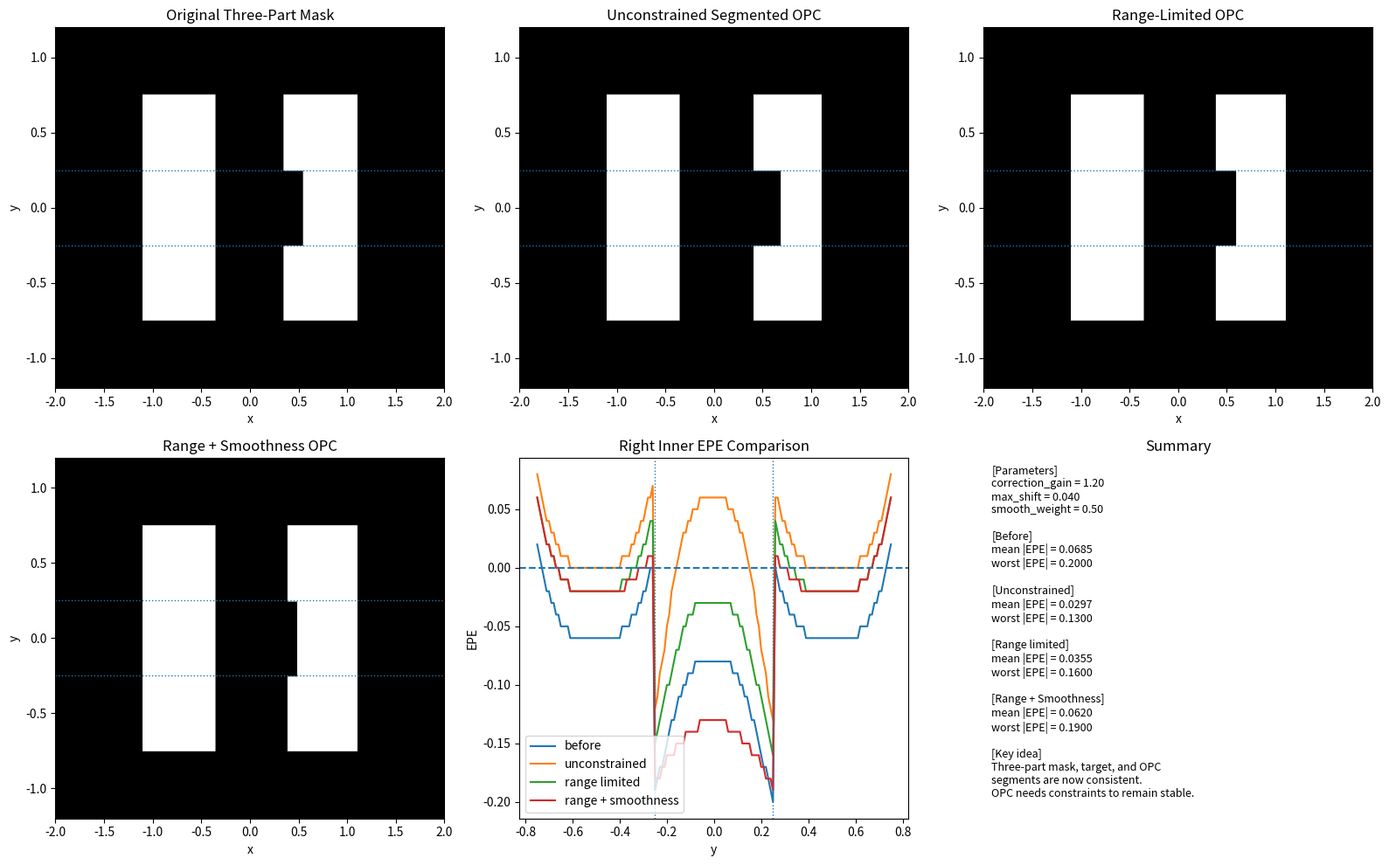

Reproduce this figure in Python.
# 第53天：OPC 为什么需要约束
# 三段式右边 mask + 三段 target + 三段 OPC
# correction range + smoothness constraint

import numpy as np
import matplotlib.pyplot as plt
from scipy.signal import fftconvolve


# =========================================================
# 1. 建立二维网格
# =========================================================
nx, ny = 401, 241
x = np.linspace(-2.0, 2.0, nx)
y = np.linspace(-1.2, 1.2, ny)
xx, yy = np.meshgrid(x, y)


# =========================================================
# 2. 固定参数
# =========================================================
y_min_pattern = -0.75
y_max_pattern = 0.75

# 左边线条范围
left_x1, left_x2 = -1.10, -0.35

# 右边线条的三个目标内边缘位置
# 下段和上段的右线内边缘目标位置
right_x1_target = 0.35

# 中段的右线内边缘目标位置
# 这里故意让中段更靠右，相当于右边 mask 由三个小矩形组成
right_x3_target = 0.55

# 右边线条外边缘
right_x2 = 1.10

# 成像参数
sigma = 0.12
dose = 0.98
threshold = 0.28


# =========================================================
# 3. 三段式 y 区域定义
# =========================================================
# 这三个 segment 同时用于：
# 1. 构造原始 mask
# 2. 定义 target right inner edge
# 3. 做 segmented OPC
segments = [
    (-0.75, -0.25),   # 下段
    (-0.25,  0.25),   # 中段
    ( 0.25,  0.75),   # 上段
]

# 每一段对应自己的目标 right inner edge
# 下段 target = 0.35
# 中段 target = 0.55
# 上段 target = 0.35
segment_target_x1_list = [
    right_x1_target,
    right_x3_target,
    right_x1_target,
]


# =========================================================
# 4. 根据 y 位置返回目标 right inner edge
# =========================================================
def get_target_right_inner_edge(yy_value):
    """
    根据当前 y 位置，返回对应的目标右线内边缘位置。

    下段：target = right_x1_target
    中段：target = right_x3_target
    上段：target = right_x1_target

    这样 EPE 的定义就和三段式 target 对齐。
    """

    if -0.25 <= yy_value <= 0.25:
        return right_x3_target
    else:
        return right_x1_target


# =========================================================
# 5. 构造三段式原始 mask
# =========================================================
def build_mask_three_part(
    lower_right_x1,
    middle_right_x1,
    upper_right_x1
):
    """
    构造一个右边由三个小矩形组成的 mask。

    参数：
        lower_right_x1:
            下段右线内边缘位置。

        middle_right_x1:
            中段右线内边缘位置。

        upper_right_x1:
            上段右线内边缘位置。

    返回：
        mask:
            左边一条矩形线 + 右边三段式矩形线。
    """

    mask = np.zeros((ny, nx), dtype=float)

    pattern_region = (yy >= y_min_pattern) & (yy <= y_max_pattern)

    # -------------------------
    # 左边线条：保持完整矩形
    # -------------------------
    left_line = (
        (xx >= left_x1)
        & (xx <= left_x2)
        & pattern_region
    )
    mask[left_line] = 1.0

    # -------------------------
    # 右边线条：下段
    # -------------------------
    lower_region = (
        (yy >= -0.75)
        & (yy <= -0.25)
    )

    right_line_lower = (
        (xx >= lower_right_x1)
        & (xx <= right_x2)
        & lower_region
    )

    # -------------------------
    # 右边线条：中段
    # -------------------------
    middle_region = (
        (yy >= -0.25)
        & (yy <= 0.25)
    )

    right_line_middle = (
        (xx >= middle_right_x1)
        & (xx <= right_x2)
        & middle_region
    )

    # -------------------------
    # 右边线条：上段
    # -------------------------
    upper_region = (
        (yy >= 0.25)
        & (yy <= 0.75)
    )

    right_line_upper = (
        (xx >= upper_right_x1)
        & (xx <= right_x2)
        & upper_region
    )

    # 写入 mask
    mask[right_line_lower] = 1.0
    mask[right_line_middle] = 1.0
    mask[right_line_upper] = 1.0

    return mask


# =========================================================
# 6. 根据 segment_right_x1_list 构造三段式 OPC mask
# =========================================================
def build_mask_segmented(segment_right_x1_list):
    """
    根据每个 segment 的 right_x1 构造三段式 OPC mask。

    segment_right_x1_list 长度必须等于 3：
        [下段 right_x1, 中段 right_x1, 上段 right_x1]

    注意：
        这里不再额外挖洞，也不再使用 5 段。
        因为现在三段 mask、三段 target、三段 OPC 是统一的。
    """

    lower_right_x1 = segment_right_x1_list[0]
    middle_right_x1 = segment_right_x1_list[1]
    upper_right_x1 = segment_right_x1_list[2]

    mask = build_mask_three_part(
        lower_right_x1=lower_right_x1,
        middle_right_x1=middle_right_x1,
        upper_right_x1=upper_right_x1
    )

    return mask


# =========================================================
# 7. 成像打印
# =========================================================
def simulate_print(mask):
    """
    简化成像模型：
        mask -> PSF 卷积 -> aerial image -> threshold -> printed pattern
    """

    psf = np.exp(-(xx**2 + yy**2) / (2 * sigma**2))
    psf /= psf.sum()

    aerial = fftconvolve(mask, psf, mode='same')

    printed = (dose * aerial >= threshold).astype(float)

    return aerial, printed


# =========================================================
# 8. 单行边缘测量
# =========================================================
def measure_edges_one_row(row_binary, x):
    """
    对一行二值图形测量左右两条线的边缘。

    返回：
        left_line_left_edge
        left_line_right_edge
        right_line_left_edge
        right_line_right_edge
        num_features

    其中 right_line_left_edge 就是我们今天关注的 right inner edge。
    """

    # 找出这一行中 printed = 1 的像素位置
    idx = np.where(row_binary > 0)[0]

    # 如果这一行没有图形，返回空
    if len(idx) == 0:
        return None, None, None, None, 0

    # 找相邻 index 的差值
    diffs = np.diff(idx)

    # 如果差值 > 1，说明中间断开了，是两个不同 feature
    split_points = np.where(diffs > 1)[0]

    starts = [idx[0]]
    ends = []

    for sp in split_points:
        ends.append(idx[sp])
        starts.append(idx[sp + 1])

    ends.append(idx[-1])

    num_features = len(starts)

    # 如果少于两个 feature，就无法识别左右两条线
    if num_features < 2:
        return None, None, None, None, num_features

    left_line_left_edge = x[starts[0]]
    left_line_right_edge = x[ends[0]]

    right_line_left_edge = x[starts[1]]
    right_line_right_edge = x[ends[1]]

    return (
        left_line_left_edge,
        left_line_right_edge,
        right_line_left_edge,
        right_line_right_edge,
        num_features
    )


# =========================================================
# 9. 评估 right inner EPE
# =========================================================
def evaluate_printed(printed):
    """
    逐行测量 right inner EPE。

    关键变化：
        target_right_inner_edge 不再是固定 0.35，
        而是根据 y 位置使用三段式 target。
    """

    right_inner_epe_rows = np.full(ny, np.nan)

    for i in range(ny):
        yy_value = y[i]

        # 只在有效图形高度内测量
        if not (y_min_pattern <= yy_value <= y_max_pattern):
            continue

        row_binary = printed[i, :]

        (
            left_line_left_edge,
            left_line_right_edge,
            right_line_left_edge,
            right_line_right_edge,
            num_features
        ) = measure_edges_one_row(row_binary, x)

        # 如果这一行没有成功测到左右两条线，就跳过
        if num_features < 2:
            continue

        # 根据当前 y 位置得到三段式 target edge
        target_right_inner_edge = get_target_right_inner_edge(yy_value)

        # EPE = printed edge - target edge
        right_inner_epe_rows[i] = right_line_left_edge - target_right_inner_edge

    valid_epe = right_inner_epe_rows[~np.isnan(right_inner_epe_rows)]

    mean_epe = np.mean(valid_epe) if len(valid_epe) > 0 else 0.0
    mean_abs_epe = np.mean(np.abs(valid_epe)) if len(valid_epe) > 0 else np.nan
    worst_abs_epe = np.max(np.abs(valid_epe)) if len(valid_epe) > 0 else np.nan

    if len(valid_epe) > 0:
        valid_mask = ~np.isnan(right_inner_epe_rows)
        valid_indices = np.where(valid_mask)[0]

        local_idx = np.argmax(np.abs(valid_epe))
        worst_index = valid_indices[local_idx]

        worst_y = y[worst_index]
        worst_epe = right_inner_epe_rows[worst_index]
    else:
        worst_index = None
        worst_y = np.nan
        worst_epe = 0.0

    return {
        "epe_rows": right_inner_epe_rows,
        "mean_epe": mean_epe,
        "mean_abs_epe": mean_abs_epe,
        "worst_abs_epe": worst_abs_epe,
        "worst_epe": worst_epe,
        "worst_y": worst_y,
        "worst_index": worst_index,
    }


# =========================================================
# 10. 计算每个 segment 的平均 EPE
# =========================================================
def compute_segment_mean_epe(epe_rows, segments):
    """
    对每个 segment 计算 mean EPE。

    注意：
        这里用的是有符号 mean EPE，不是 mean |EPE|。
        因为 correction 需要知道误差方向。
    """

    segment_mean_epe_list = []

    for segment in segments:
        y_start, y_end = segment

        region = (
            (y >= y_start)
            & (y <= y_end)
            & (~np.isnan(epe_rows))
        )

        values = epe_rows[region]

        if len(values) == 0:
            mean_epe = 0.0
        else:
            mean_epe = np.mean(values)

        segment_mean_epe_list.append(mean_epe)

    return segment_mean_epe_list


# =========================================================
# 11. 不加约束的三段式 OPC 修正
# =========================================================
def compute_segment_correction_unconstrained(
    segment_mean_epe_list,
    segment_target_x1_list,
    correction_gain
):
    """
    无约束修正。

    每个 segment 围绕自己的 target_x1 修正：

        corrected_x1 = target_x1 - gain * mean_epe

    如果 mean_epe > 0：
        printed edge 比 target 偏右，
        所以 mask edge 要往左移动。

    如果 mean_epe < 0：
        printed edge 比 target 偏左，
        所以 mask edge 要往右移动。
    """

    segment_right_x1_list = []

    for mean_epe, target_x1 in zip(segment_mean_epe_list, segment_target_x1_list):
        corrected_right_x1 = target_x1 - correction_gain * mean_epe
        segment_right_x1_list.append(corrected_right_x1)

    return segment_right_x1_list


# =========================================================
# 12. 加 correction range 约束的三段式 OPC
# =========================================================
def compute_segment_correction_limited(
    segment_mean_epe_list,
    segment_target_x1_list,
    correction_gain,
    max_shift
):
    """
    加 correction range 限制。

    raw_correction = -gain * mean_epe

    但每段最多只能移动 max_shift：

        -max_shift <= correction <= max_shift
    """

    segment_right_x1_list = []

    for mean_epe, target_x1 in zip(segment_mean_epe_list, segment_target_x1_list):
        raw_correction = -correction_gain * mean_epe

        # 限制修正量范围，避免过度 OPC
        limited_correction = np.clip(
            raw_correction,
            -max_shift,
            max_shift
        )

        corrected_right_x1 = target_x1 + limited_correction

        segment_right_x1_list.append(corrected_right_x1)

    return segment_right_x1_list


# =========================================================
# 13. smoothness 约束
# =========================================================
def smooth_segment_right_x1(segment_right_x1_list, smooth_weight=0.1):
    """
    保持上下段不变，只把中段的 right_x1 往上下段平均值靠近一点，从而减少中段和上下段之间的跳变。
    对三段 right_x1 做简单平滑。

    对三段情况：
        下段 index = 0
        中段 index = 1
        上段 index = 2

    这里只平滑中段，让中段不要和上下段跳变过大。

    smooth_weight = 0:
        完全不平滑。

    smooth_weight = 1:
        中段完全等于上下段平均值。

    smooth_weight = 0.5:
        中段一半保留原值，一半靠近上下段平均值。
    """

    values = np.array(segment_right_x1_list, dtype=float)
    smoothed = values.copy()#复制一份 values，作为后面要修改的结果

    # 三段式里，只平滑中间段
    i = 1

    neighbor_mean = 0.5 * (values[i - 1] + values[i + 1])

    smoothed[i] = (
        (1 - smooth_weight) * values[i]
        + smooth_weight * neighbor_mean
    )

    return list(smoothed)


# =========================================================
# 14. 原始 mask 和原始 printed
# =========================================================
mask_before = build_mask_three_part(
    lower_right_x1=right_x1_target,
    middle_right_x1=right_x3_target,
    upper_right_x1=right_x1_target
)

aerial_before, printed_before = simulate_print(mask_before)
metrics_before = evaluate_printed(printed_before)


# =========================================================
# 15. 设置 OPC 参数
# =========================================================
correction_gain = 1.2
max_shift = 0.04
smooth_weight = 0.5


# =========================================================
# 16. 计算每段 mean EPE
# =========================================================
segment_mean_epe_list = compute_segment_mean_epe(
    epe_rows=metrics_before["epe_rows"],
    segments=segments
)


# =========================================================
# 17. 无约束 segmented OPC
# =========================================================
segment_right_x1_unconstrained = compute_segment_correction_unconstrained(
    segment_mean_epe_list=segment_mean_epe_list,
    segment_target_x1_list=segment_target_x1_list,
    correction_gain=correction_gain
)

mask_unconstrained = build_mask_segmented(
    segment_right_x1_list=segment_right_x1_unconstrained
)

aerial_unconstrained, printed_unconstrained = simulate_print(mask_unconstrained)
metrics_unconstrained = evaluate_printed(printed_unconstrained)


# =========================================================
# 18. 加 correction range 约束
# =========================================================
segment_right_x1_limited = compute_segment_correction_limited(
    segment_mean_epe_list=segment_mean_epe_list,
    segment_target_x1_list=segment_target_x1_list,
    correction_gain=correction_gain,
    max_shift=max_shift
)

mask_limited = build_mask_segmented(
    segment_right_x1_list=segment_right_x1_limited
)

aerial_limited, printed_limited = simulate_print(mask_limited)
metrics_limited = evaluate_printed(printed_limited)


# =========================================================
# 19. 加 smoothness 约束
# =========================================================
segment_right_x1_smooth = smooth_segment_right_x1(
    segment_right_x1_list=segment_right_x1_limited,
    smooth_weight=smooth_weight
)

mask_smooth = build_mask_segmented(
    segment_right_x1_list=segment_right_x1_smooth
)

aerial_smooth, printed_smooth = simulate_print(mask_smooth)
metrics_smooth = evaluate_printed(printed_smooth)


# =========================================================
# 20. 作图
# =========================================================
plt.figure(figsize=(16, 10))


# -------------------------
# (1) 原始 mask
# -------------------------
plt.subplot(2, 3, 1)
plt.imshow(
    mask_before,
    extent=[x.min(), x.max(), y.min(), y.max()],
    origin='lower',
    aspect='auto',
    cmap='gray'
)
plt.axhline(-0.25, linestyle=':', linewidth=1)
plt.axhline(0.25, linestyle=':', linewidth=1)
plt.title("Original Three-Part Mask")
plt.xlabel("x")
plt.ylabel("y")


# -------------------------
# (2) 无约束 OPC mask
# -------------------------
plt.subplot(2, 3, 2)
plt.imshow(
    mask_unconstrained,
    extent=[x.min(), x.max(), y.min(), y.max()],
    origin='lower',
    aspect='auto',
    cmap='gray'
)
plt.axhline(-0.25, linestyle=':', linewidth=1)
plt.axhline(0.25, linestyle=':', linewidth=1)
plt.title("Unconstrained Segmented OPC")
plt.xlabel("x")
plt.ylabel("y")


# -------------------------
# (3) range-limited OPC mask
# -------------------------
plt.subplot(2, 3, 3)
plt.imshow(
    mask_limited,
    extent=[x.min(), x.max(), y.min(), y.max()],
    origin='lower',
    aspect='auto',
    cmap='gray'
)
plt.axhline(-0.25, linestyle=':', linewidth=1)
plt.axhline(0.25, linestyle=':', linewidth=1)
plt.title("Range-Limited OPC")
plt.xlabel("x")
plt.ylabel("y")


# -------------------------
# (4) range + smoothness OPC mask
# -------------------------
plt.subplot(2, 3, 4)
plt.imshow(
    mask_smooth,
    extent=[x.min(), x.max(), y.min(), y.max()],
    origin='lower',
    aspect='auto',
    cmap='gray'
)
plt.axhline(-0.25, linestyle=':', linewidth=1)
plt.axhline(0.25, linestyle=':', linewidth=1)
plt.title("Range + Smoothness OPC")
plt.xlabel("x")
plt.ylabel("y")


# -------------------------
# (5) EPE 曲线比较
# -------------------------
plt.subplot(2, 3, 5)

plt.plot(y, metrics_before["epe_rows"], label='before')
plt.plot(y, metrics_unconstrained["epe_rows"], label='unconstrained')
plt.plot(y, metrics_limited["epe_rows"], label='range limited')
plt.plot(y, metrics_smooth["epe_rows"], label='range + smoothness')

plt.axhline(0.0, linestyle='--')

# 标出三段边界
plt.axvline(-0.25, linestyle=':', linewidth=1)
plt.axvline(0.25, linestyle=':', linewidth=1)

plt.title("Right Inner EPE Comparison")
plt.xlabel("y")
plt.ylabel("EPE")
plt.legend()


# -------------------------
# (6) summary
# -------------------------
plt.subplot(2, 3, 6)
plt.axis('off')

summary_text = (
    "[Parameters]\n"
    f"correction_gain = {correction_gain:.2f}\n"
    f"max_shift = {max_shift:.3f}\n"
    f"smooth_weight = {smooth_weight:.2f}\n\n"
    "[Before]\n"
    f"mean |EPE| = {metrics_before['mean_abs_epe']:.4f}\n"
    f"worst |EPE| = {metrics_before['worst_abs_epe']:.4f}\n\n"
    "[Unconstrained]\n"
    f"mean |EPE| = {metrics_unconstrained['mean_abs_epe']:.4f}\n"
    f"worst |EPE| = {metrics_unconstrained['worst_abs_epe']:.4f}\n\n"
    "[Range limited]\n"
    f"mean |EPE| = {metrics_limited['mean_abs_epe']:.4f}\n"
    f"worst |EPE| = {metrics_limited['worst_abs_epe']:.4f}\n\n"
    "[Range + Smoothness]\n"
    f"mean |EPE| = {metrics_smooth['mean_abs_epe']:.4f}\n"
    f"worst |EPE| = {metrics_smooth['worst_abs_epe']:.4f}\n\n"
    "[Key idea]\n"
    "Three-part mask, target, and OPC\n"
    "segments are now consistent.\n"
    "OPC needs constraints to remain stable."
)

plt.text(0.02, 0.98, summary_text, va='top', fontsize=9)
plt.title("Summary")

plt.tight_layout()
plt.show()


# =========================================================
# 21. 输出每段修正信息
# =========================================================
print("Segment correction comparison:")
print("id | y_start | y_end | target_x1 | mean_EPE | unconstrained | limited | smooth")

for i, segment in enumerate(segments):
    y_start, y_end = segment

    print(
        f"{i:2d} | "
        f"{y_start:7.3f} | "
        f"{y_end:5.3f} | "
        f"{segment_target_x1_list[i]:9.4f} | "
        f"{segment_mean_epe_list[i]:8.4f} | "
        f"{segment_right_x1_unconstrained[i]:13.4f} | "
        f"{segment_right_x1_limited[i]:7.4f} | "
        f"{segment_right_x1_smooth[i]:7.4f}"
    )

print("\nBefore:")
print("mean |EPE| =", metrics_before["mean_abs_epe"])
print("worst |EPE| =", metrics_before["worst_abs_epe"])

print("\nUnconstrained:")
print("mean |EPE| =", metrics_unconstrained["mean_abs_epe"])
print("worst |EPE| =", metrics_unconstrained["worst_abs_epe"])

print("\nRange limited:")
print("mean |EPE| =", metrics_limited["mean_abs_epe"])
print("worst |EPE| =", metrics_limited["worst_abs_epe"])

print("\nRange + Smoothness:")
print("mean |EPE| =", metrics_smooth["mean_abs_epe"])
print("worst |EPE| =", metrics_smooth["worst_abs_epe"])
